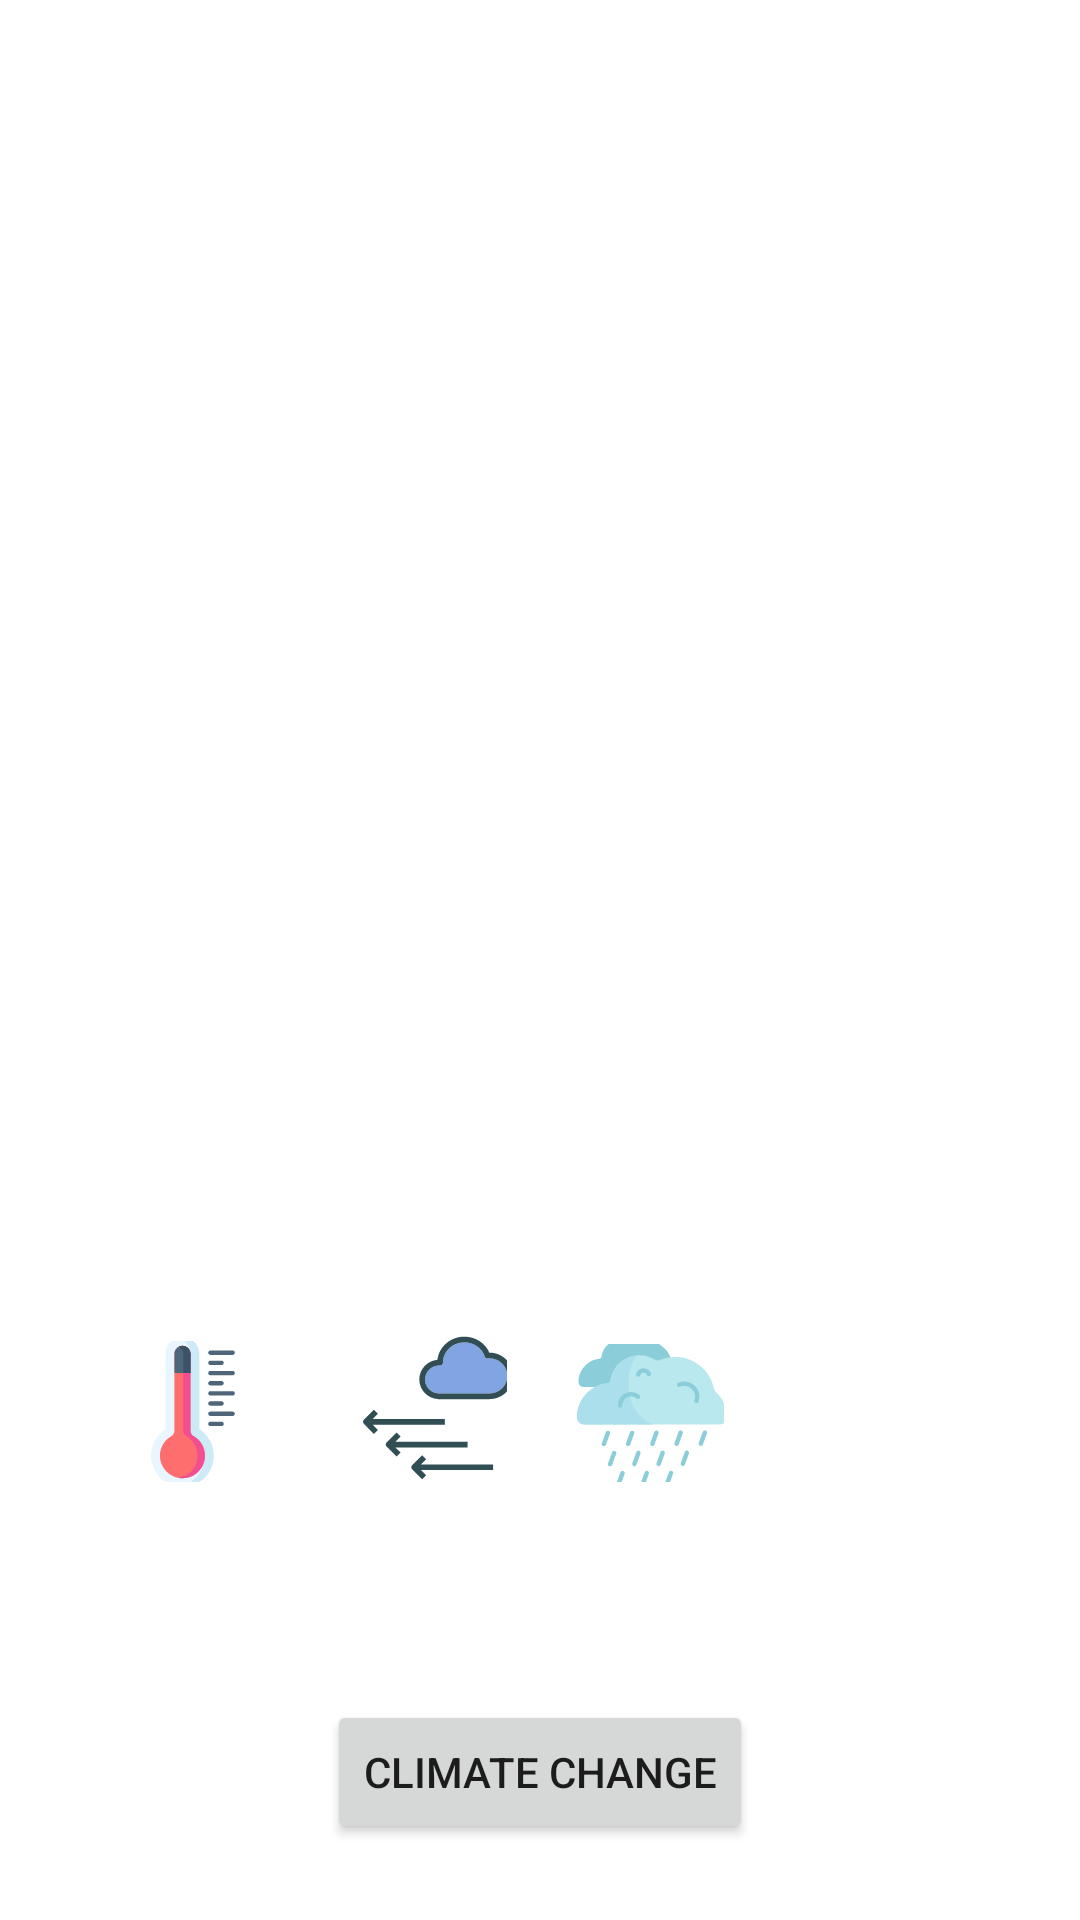

Layout XML and referenced resources for this Android screen:
<!-- AndroidManifest.xml: application theme Theme.EarthClimate -->
<!-- res/layout/activity_weather_information.xml -->
<?xml version="1.0" encoding="utf-8"?>
<androidx.constraintlayout.widget.ConstraintLayout xmlns:android="http://schemas.android.com/apk/res/android"
    xmlns:app="http://schemas.android.com/apk/res-auto"
    xmlns:tools="http://schemas.android.com/tools"
    android:layout_width="match_parent"
    android:layout_height="match_parent"
    android:background="@drawable/img"
    tools:context=".weatherInformation">

    <TextView
        android:id="@+id/textView"
        android:layout_width="79dp"
        android:layout_height="34dp"
        android:text="10 °C"
        android:textColor="@color/white"
        android:textSize="17sp"
        app:layout_constraintBottom_toBottomOf="parent"
        app:layout_constraintEnd_toEndOf="parent"
        app:layout_constraintHorizontal_bias="0.138"
        app:layout_constraintStart_toStartOf="parent"
        app:layout_constraintTop_toTopOf="parent"
        app:layout_constraintVertical_bias="0.846" />

    <TextView
        android:id="@+id/textView2"
        android:layout_width="wrap_content"
        android:layout_height="wrap_content"
        android:text="60%"
        android:textColor="@color/white"
        android:textSize="17sp"
        app:layout_constraintBottom_toBottomOf="parent"
        app:layout_constraintEnd_toEndOf="parent"
        app:layout_constraintHorizontal_bias="0.39"
        app:layout_constraintStart_toStartOf="parent"
        app:layout_constraintTop_toTopOf="parent"
        app:layout_constraintVertical_bias="0.833" />

    <TextView
        android:id="@+id/textView3"
        android:layout_width="wrap_content"
        android:layout_height="wrap_content"
        android:text="N/A"
        android:textColor="@color/white"
        android:textSize="17sp"
        app:layout_constraintBottom_toBottomOf="parent"
        app:layout_constraintEnd_toEndOf="parent"
        app:layout_constraintHorizontal_bias="0.587"
        app:layout_constraintStart_toStartOf="parent"
        app:layout_constraintTop_toTopOf="parent"
        app:layout_constraintVertical_bias="0.833" />

    <TextView
        android:id="@+id/textView4"
        android:layout_width="wrap_content"
        android:layout_height="wrap_content"
        android:text="medium"
        android:textColor="@color/white"
        android:textSize="17sp"
        app:layout_constraintBottom_toBottomOf="parent"
        app:layout_constraintEnd_toEndOf="parent"
        app:layout_constraintHorizontal_bias="0.838"
        app:layout_constraintStart_toStartOf="parent"
        app:layout_constraintTop_toTopOf="parent"
        app:layout_constraintVertical_bias="0.833" />

    <Button
        android:id="@+id/changeBtn"
        android:layout_width="wrap_content"
        android:layout_height="wrap_content"
        android:text="Climate change"
        app:layout_constraintBottom_toBottomOf="parent"
        app:layout_constraintEnd_toEndOf="parent"
        app:layout_constraintStart_toStartOf="parent"
        app:layout_constraintTop_toTopOf="parent"
        app:layout_constraintVertical_bias="0.957" />

    <TextView
        android:id="@+id/textView5"
        android:layout_width="52dp"
        android:layout_height="47dp"
        android:drawableStart="@drawable/ic_thermometer"
        app:layout_constraintBottom_toBottomOf="parent"
        app:layout_constraintEnd_toEndOf="parent"
        app:layout_constraintHorizontal_bias="0.128"
        app:layout_constraintStart_toStartOf="parent"
        app:layout_constraintTop_toTopOf="parent"
        app:layout_constraintVertical_bias="0.754" />

    <TextView
        android:id="@+id/textView6"
        android:layout_width="49dp"
        android:layout_height="46dp"
        android:drawableStart="@drawable/ic_rain"
        app:layout_constraintBottom_toBottomOf="parent"
        app:layout_constraintEnd_toEndOf="parent"
        app:layout_constraintHorizontal_bias="0.618"
        app:layout_constraintStart_toStartOf="parent"
        app:layout_constraintTop_toTopOf="parent"
        app:layout_constraintVertical_bias="0.754" />

    <TextView
        android:id="@+id/textView7"
        android:layout_width="48dp"
        android:layout_height="50dp"
        android:drawableStart="@drawable/ic_pressure"
        app:layout_constraintBottom_toBottomOf="parent"
        app:layout_constraintEnd_toEndOf="parent"
        app:layout_constraintHorizontal_bias="0.388"
        app:layout_constraintStart_toStartOf="parent"
        app:layout_constraintTop_toTopOf="parent"
        app:layout_constraintVertical_bias="0.753" />

    <TextView
        android:id="@+id/textView8"
        android:layout_width="wrap_content"
        android:layout_height="wrap_content"
        android:drawableStart="@drawable/ic_sunny"
        app:layout_constraintBottom_toBottomOf="parent"
        app:layout_constraintEnd_toEndOf="parent"
        app:layout_constraintHorizontal_bias="0.891"
        app:layout_constraintStart_toStartOf="parent"
        app:layout_constraintTop_toTopOf="parent"
        app:layout_constraintVertical_bias="0.753" />

    <TextView
        android:id="@+id/month"
        android:layout_width="127dp"
        android:layout_height="58dp"
        android:autoSizeTextType="uniform"
        android:text="15:15"
        android:fontFamily="sans-serif-condensed"
        android:textAlignment="center"
        android:textColor="@color/white"
        android:textSize="30dp"
        android:textStyle="bold"
        app:layout_constraintBottom_toBottomOf="parent"
        app:layout_constraintEnd_toEndOf="parent"
        app:layout_constraintHorizontal_bias="0.429"
        app:layout_constraintStart_toStartOf="parent"
        app:layout_constraintTop_toTopOf="parent"
        app:layout_constraintVertical_bias="0.124" />

    <TextView
        android:id="@+id/day"
        android:layout_width="83dp"
        android:layout_height="32dp"
        android:layout_marginTop="20dp"
        android:autoSizeTextType="uniform"
        android:fontFamily="sans-serif-medium"
        android:text="Monday"
        android:textColor="@color/white"
        app:layout_constraintEnd_toEndOf="parent"
        app:layout_constraintHorizontal_bias="0.579"
        app:layout_constraintStart_toStartOf="parent"
        app:layout_constraintTop_toBottomOf="@+id/month" />

    <TextView
        android:id="@+id/year"
        android:layout_width="77dp"
        android:layout_height="39dp"
        android:layout_marginStart="20dp"
        android:layout_marginTop="100dp"
        android:text="17 May 2021"
        android:textSize="15sp"
        android:textColor="@color/white"
        app:layout_constraintEnd_toEndOf="parent"
        app:layout_constraintHorizontal_bias="0.0"
        app:layout_constraintStart_toEndOf="@+id/month"
        app:layout_constraintTop_toTopOf="parent" />
</androidx.constraintlayout.widget.ConstraintLayout>
<!-- resources referenced by this layout -->
<resources>
  <!-- drawable ic_pressure: vector/xml drawable (drawable, 2578 chars, omitted) -->
  <!-- drawable ic_rain: vector/xml drawable (drawable, 6572 chars, omitted) -->
  <!-- drawable ic_thermometer: vector/xml drawable (drawable, 4075 chars, omitted) -->
  <style name="Theme.EarthClimate" parent="Theme.MaterialComponents.DayNight.DarkActionBar">
          
          <item name="colorPrimary">@color/purple_500</item>
          <item name="colorPrimaryVariant">@color/purple_700</item>
          <item name="colorOnPrimary">@color/white</item>
          
          <item name="colorSecondary">@color/teal_200</item>
          <item name="colorSecondaryVariant">@color/teal_700</item>
          <item name="colorOnSecondary">@color/black</item>
          
          <item name="android:statusBarColor" tools:targetApi="l">?attr/colorPrimaryVariant</item>
          
      </style>
  <!-- not gathered from this repository: default colours our renderer supplied (Android Studio template values) -->
  <color name="purple_500">#FF6200EE</color>
  <color name="purple_700">#FF3700B3</color>
  <color name="teal_200">#FF03DAC5</color>
  <color name="teal_700">#FF018786</color>
  <color name="black">#FF000000</color>
  <color name="white">#FFFFFFFF</color>
</resources>
